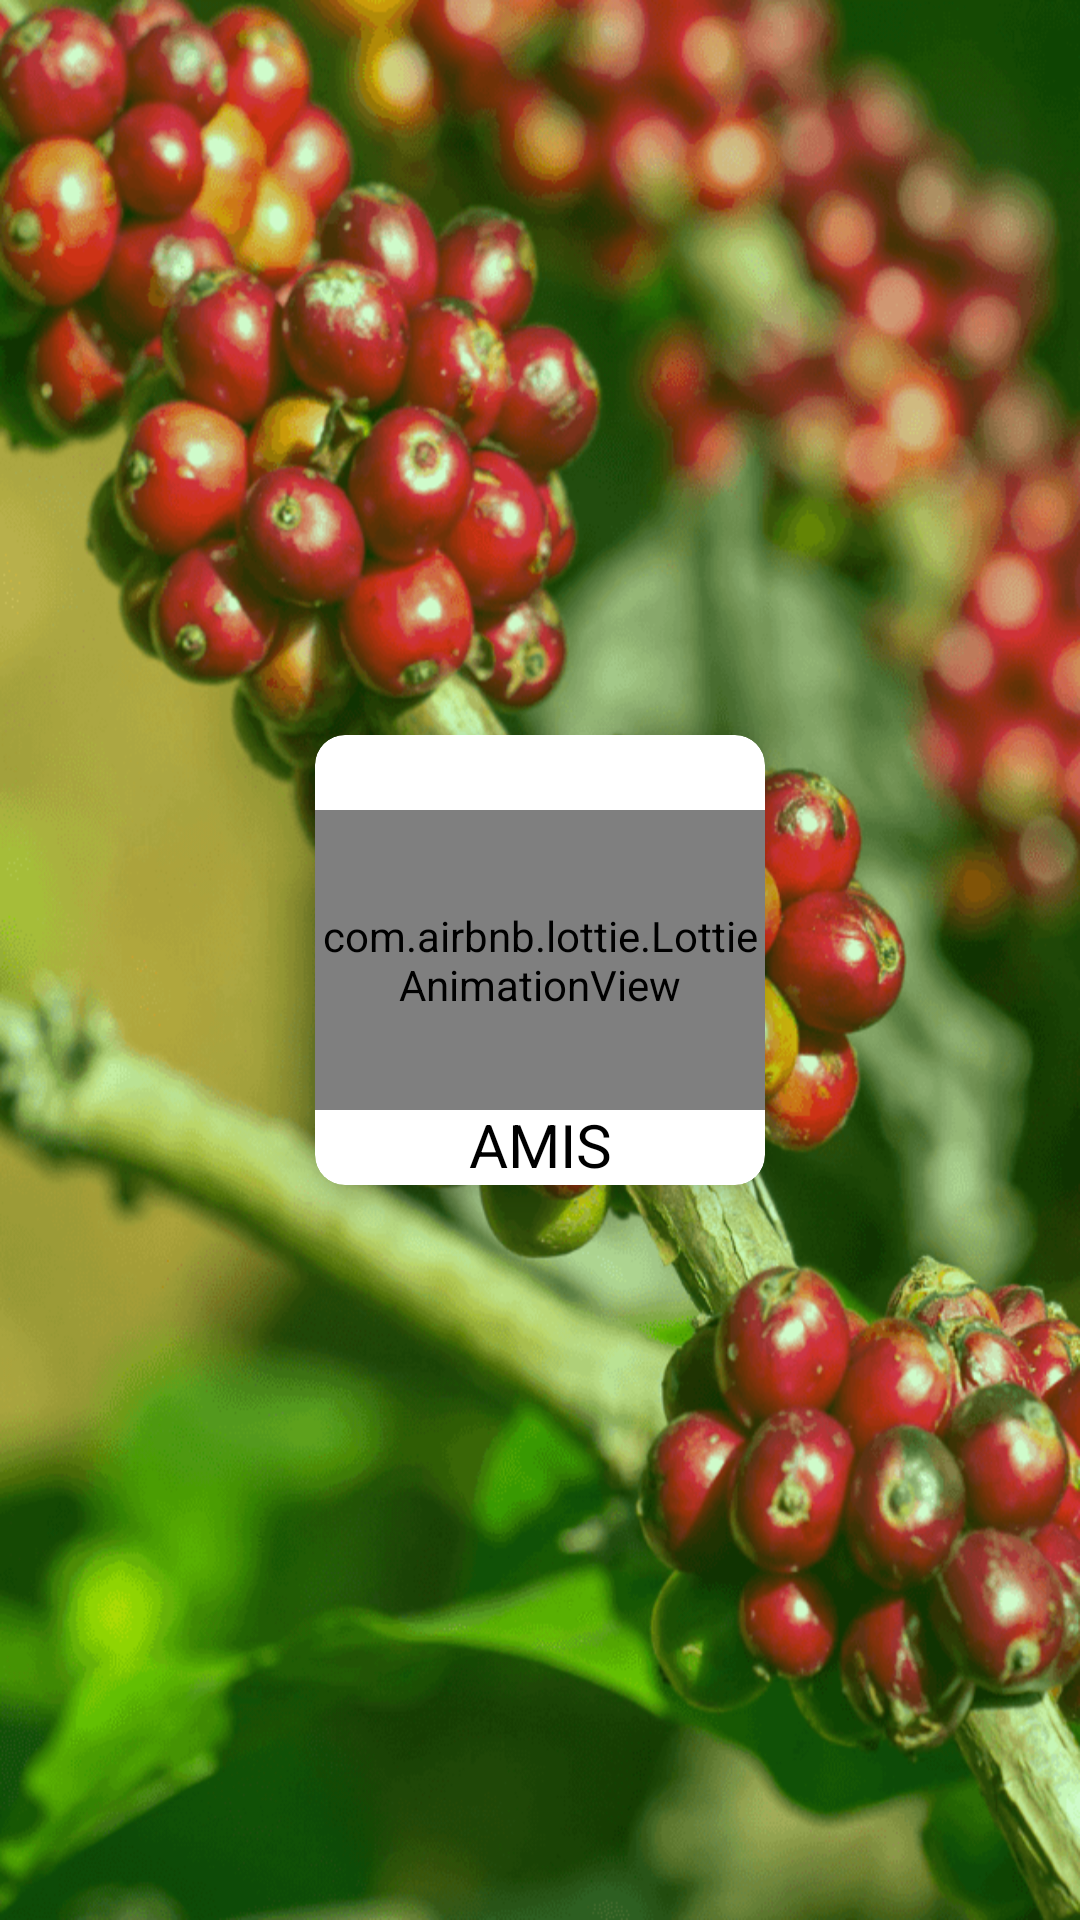

Reconstruct the res/layout file that produces this screen, plus the resources it refers to.
<!-- AndroidManifest.xml: activity theme SplashTheme -->
<!-- res/layout/activity_main.xml -->
<?xml version="1.0" encoding="utf-8"?>
<RelativeLayout xmlns:android="http://schemas.android.com/apk/res/android"
    xmlns:app="http://schemas.android.com/apk/res-auto"
    xmlns:tools="http://schemas.android.com/tools"
    android:id="@+id/First_activity"
    android:layout_width="match_parent"
    android:layout_height="match_parent"
    tools:context=".ui.MainActivity">

    <androidx.cardview.widget.CardView
        android:layout_width="150dp"
        android:layout_height="150dp"
        android:layout_centerInParent="true"
        android:backgroundTint="@android:color/white"
        app:cardCornerRadius="10dp"
        app:cardElevation="10dp"
        android:padding="5dp">

        <RelativeLayout
            android:layout_width="match_parent"
            android:layout_height="match_parent">

            <com.airbnb.lottie.LottieAnimationView
                android:id="@+id/animationView"
                android:layout_width="match_parent"
                android:layout_height="100dp"
                android:layout_centerInParent="true"
                app:lottie_autoPlay="true"
                app:lottie_loop="true"
                app:lottie_rawRes="@raw/cart" />

            <TextView
                android:layout_width="match_parent"
                android:layout_height="wrap_content"
                android:text="AMIS"
                android:textColor="@android:color/black"
                android:layout_alignParentBottom="true"
                android:textSize="20sp"
                android:textAlignment="center"/>


        </RelativeLayout>

    </androidx.cardview.widget.CardView>

    

</RelativeLayout>
<!-- resources referenced by this layout -->
<resources>
  <style name="SplashTheme" parent="Theme.AppCompat.NoActionBar">
          <item name="android:windowBackground">@drawable/splash_bg</item>
      </style>
  <!-- drawable splash_bg: png bitmap (drawable, 227973 bytes) -->
</resources>
